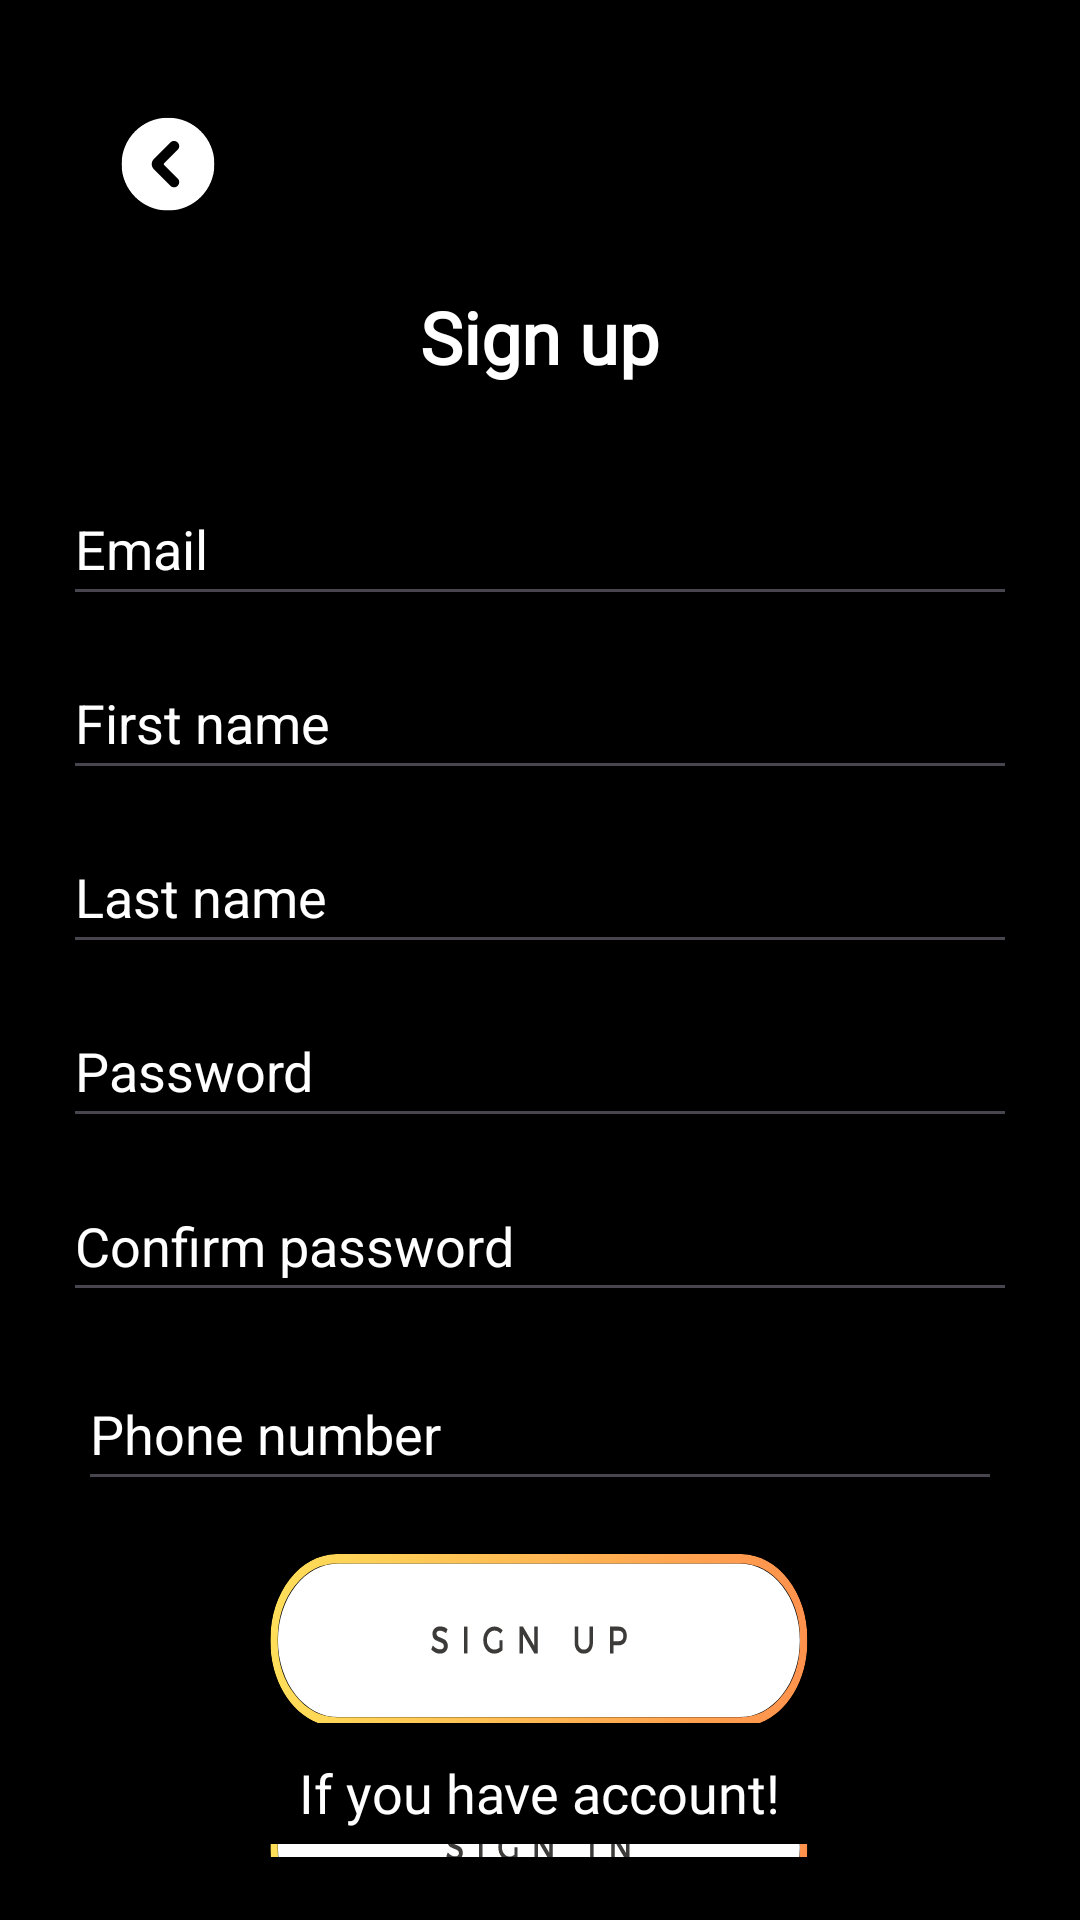

This screen was rendered from an Android layout file. Write that file and the resources it references.
<!-- AndroidManifest.xml: application theme Theme.StructureStudioReservationApp -->
<!-- res/layout/activity_sign_up.xml -->
<?xml version="1.0" encoding="utf-8"?>
<LinearLayout
    xmlns:android="http://schemas.android.com/apk/res/android"
    xmlns:tools="http://schemas.android.com/tools"
    android:id="@+id/main"
    android:layout_width="match_parent"
    android:layout_height="match_parent"
    tools:context=".SignInActivity"
    android:orientation="vertical"
    android:background="@color/black"
    android:padding="16dp">

  <ImageButton
      android:id="@+id/back_button"
      android:layout_width="wrap_content"
      android:layout_height="wrap_content"
      android:src="@drawable/back_button"
      android:background="@null"
      android:layout_gravity="start"
      tools:ignore="ContentDescription"
      android:contentDescription="@string/back_button"/>

  <TextView
      android:id="@+id/title"
      android:layout_width="wrap_content"
      android:layout_height="wrap_content"
      android:text="@string/sign_up"
      android:textColor="@android:color/white"
      android:fontFamily="@font/montserrat"
      android:textSize="24sp"
      android:layout_gravity="center"
      android:layout_marginBottom="24dp"
      android:textStyle="bold" />

  <EditText
      android:id="@+id/signupEmail"
      android:layout_width="match_parent"
      android:layout_height="48dp"
      android:hint="@string/email"
      android:textColorHint="@android:color/white"
      android:textColor="@android:color/white"
      android:layout_margin="5dp"
      android:inputType="textEmailAddress"
      tools:ignore="Autofill" />

  <EditText
      android:id="@+id/firstName"
      android:layout_width="match_parent"
      android:layout_height="48dp"
      android:hint="@string/fname"
      android:textColorHint="@android:color/white"
      android:textColor="@android:color/white"
      android:layout_margin="5dp"
      android:inputType="textEmailAddress"
      tools:ignore="Autofill" />


  <EditText
      android:id="@+id/lastName"
      android:layout_width="match_parent"
      android:layout_height="48dp"
      android:hint="@string/lname"
      android:textColorHint="@android:color/white"
      android:textColor="@android:color/white"
      android:layout_margin="5dp"
      android:inputType="textEmailAddress"
      tools:ignore="Autofill" />

  <EditText
      android:id="@+id/signupPassword"
      android:layout_width="match_parent"
      android:layout_height="48dp"
      android:hint="@string/password"
      android:textColorHint="@android:color/white"
      android:textColor="@android:color/white"
      android:layout_margin="5dp"
      android:layout_marginBottom="32dp"
      android:inputType="textPassword"
      tools:ignore="Autofill" />

  <EditText
      android:id="@+id/signupConfirmPassword"
      android:layout_width="match_parent"
      android:layout_height="48dp"
      android:hint="@string/confirm_password"
      android:textColorHint="@android:color/white"
      android:textColor="@android:color/white"
      android:layout_margin="5dp"
      android:inputType="textPassword"
      tools:ignore="Autofill" />

  <EditText
      android:id="@+id/signupPhone"
      android:layout_width="match_parent"
      android:layout_height="48dp"
      android:hint="@string/phone_number"
      android:textColorHint="@android:color/white"
      android:textColor="@android:color/white"
      android:layout_margin="10dp"
      android:inputType="phone"
      tools:ignore="Autofill,TextFields" />

  <ImageButton
      android:id="@+id/signup"
      android:layout_width="wrap_content"
      android:layout_height="wrap_content"
      android:layout_gravity="center"
      android:layout_margin="5dp"
      android:background="@null"
      android:contentDescription="@string/log_in"
      android:src="@drawable/button_signup"
      tools:ignore="ContentDescription" />

  <TextView
      android:id="@+id/signup_text"
      android:layout_width="wrap_content"
      android:layout_height="wrap_content"
      android:layout_gravity="center"
      android:background="@color/black"
      android:text="@string/if_you_have_account"
      android:textColor="@color/white"
      android:fontFamily="@font/montserrat"
      android:textSize="18sp"
      tools:ignore="ContentDescription"
      />

  <ImageButton
      android:id="@+id/sign_button"
      android:layout_width="wrap_content"
      android:layout_height="wrap_content"
      android:layout_gravity="center"
      android:layout_margin="5dp"
      android:background="@null"
      android:contentDescription="@string/log_in"
      android:src="@drawable/button_signin"
      tools:ignore="ContentDescription" />


</LinearLayout>
<!-- resources referenced by this layout -->
<resources>
  <color name="black">#FF000000</color>
  <color name="white">#FFFFFFFF</color>
  <!-- drawable back_button (drawable) -->
  <vector xmlns:android="http://schemas.android.com/apk/res/android"
      android:width="80dp"
      android:height="80dp"
      android:viewportWidth="30"
      android:viewportHeight="30">
    <group>
      <clip-path
          android:pathData="M11.516,16.695L12.676,16.695L12.676,17.855L11.516,17.855ZM11.516,16.695"/>
      <group>
        <clip-path
            android:pathData="M12.098,16.695C11.777,16.695 11.516,16.953 11.516,17.273C11.516,17.594 11.777,17.855 12.098,17.855C12.418,17.855 12.676,17.594 12.676,17.273C12.676,16.953 12.418,16.695 12.098,16.695ZM12.098,16.695"/>
        <path
            android:pathData="M11.516,16.695L12.676,16.695L12.676,17.855L11.516,17.855ZM11.516,16.695"
            android:fillColor="#e2e2e2"
            android:fillType="nonZero"/>
      </group>
    </group>
    <group>
      <clip-path
          android:pathData="M9.195,8.711L20.805,8.711L20.805,20.324L9.195,20.324ZM9.195,8.711"/>
      <path
          android:pathData="M14.508,14.609L16.215,16.313C16.469,16.566 16.469,16.973 16.215,17.227C15.965,17.477 15.555,17.477 15.305,17.227L13.23,15.156C12.879,14.805 12.879,14.23 13.23,13.879L15.305,11.809C15.555,11.555 15.965,11.555 16.215,11.809C16.469,12.059 16.469,12.465 16.215,12.719L14.508,14.426C14.457,14.477 14.457,14.559 14.508,14.609ZM15,8.711C11.793,8.711 9.195,11.309 9.195,14.516C9.195,17.723 11.793,20.324 15,20.324C18.207,20.324 20.805,17.723 20.805,14.516C20.805,11.309 18.207,8.711 15,8.711"
          android:fillColor="#ffffff"
          android:fillType="nonZero"/>
    </group>
  </vector>
  <!-- drawable button_signin: vector/xml drawable (drawable, 14498 chars, omitted) -->
  <!-- drawable button_signup: vector/xml drawable (drawable, 22838 chars, omitted) -->
  <string name="back_button">Back button</string>
  <string name="confirm_password">Confirm password\n</string>
  <string name="email">Email</string>
  <string name="fname">First name</string>
  <string name="if_you_have_account">If you have account!</string>
  <string name="lname">Last name</string>
  <string name="log_in">Log in</string>
  <string name="password">Password</string>
  <string name="phone_number">Phone number</string>
  <string name="sign_up">Sign up</string>
  <style name="Theme.StructureStudioReservationApp" parent="Base.Theme.StructureStudioReservationApp" />
  <style name="Base.Theme.StructureStudioReservationApp" parent="Theme.Material3.DayNight.NoActionBar">
          
          
      </style>
</resources>
